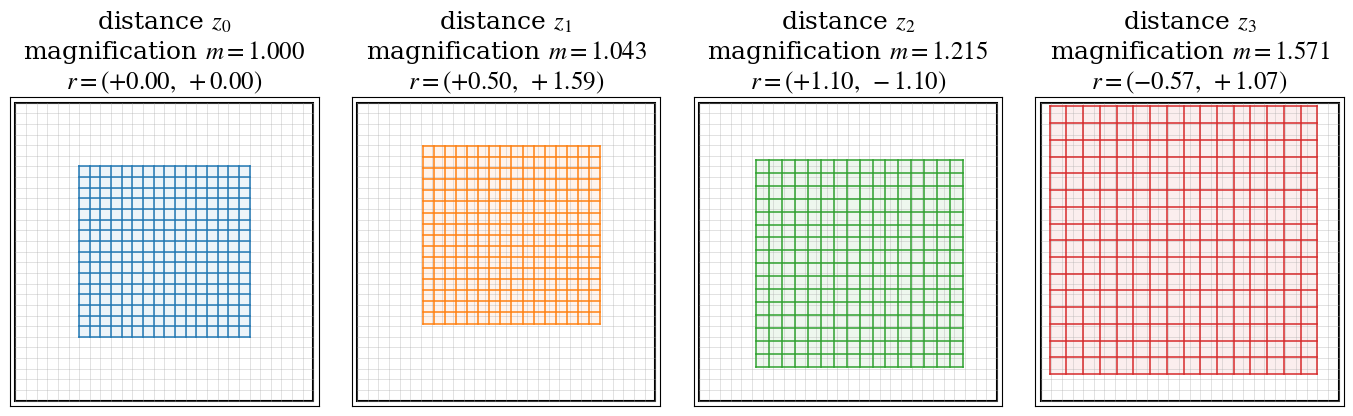

The script that saved this image: (Note: this script raises an exception after producing the figure.)
"""
Visualisation: interpolation from a 48×48 extended object grid to a 32×32
detector grid, scaled by norm_magnifications.

4 panels (one per distance).  Each shows the 48×48 object grid (grey) with
the 32×32 output grid projected back onto it (coloured).  The output grid
cell size in object pixels is 1/norm_magnifications[j], and it covers a
region of width  w_j = n_det / norm_magnifications[j]  centred in the object.
"""

import numpy as np
import matplotlib.pyplot as plt
import matplotlib.patches as mpatches
import matplotlib as mpl

mpl.rcParams.update({
    'font.family':      'serif',
    'font.serif':       ['Times New Roman', 'Times', 'DejaVu Serif'],
    'mathtext.fontset': 'stix',
    'font.size':        22,
})

# ── same parameters as s.py ───────────────────────────────────────────────────
focustodetectordistance = 1.217
sx0 = -3.135e-3
z1_all = np.array([5.110, 5.464, 6.879, 9.817,
                   10.372, 11.146, 12.594, 17.209]) * 1e-3 - sx0
z1_ids = np.array([0, 1, 2, 3])
z1 = z1_all[z1_ids]
magnifications      = focustodetectordistance / z1
norm_magnifications = magnifications / magnifications[0]

n_obj = 28   # extended object grid
n_det = 16   # detector / output grid

colors = ['#1f77b4', '#ff7f0e', '#2ca02c', '#d62728']

# ── helper: draw a pixel grid ─────────────────────────────────────────────────
def draw_grid(ax, x0, y0, ncells, cell, color, lw, alpha, label=None):
    """Draw an ncells×ncells grid starting at (x0,y0) with cell size `cell`."""
    size = ncells * cell
    for i in range(ncells + 1):
        kw = dict(color=color, lw=lw, alpha=alpha)
        ax.plot([x0, x0 + size], [y0 + i*cell, y0 + i*cell], **kw)
        ax.plot([x0 + i*cell, x0 + i*cell], [y0, y0 + size], **kw)
    if label is not None:
        ax.text(x0 + size + 0.3, y0 + size / 2, label,
                va='center', ha='left', fontsize=8,
                color=color, fontweight='bold')

# ─────────────────────────────────────────────────────────────────────────────
rng = np.random.default_rng(7)

fig, axes = plt.subplots(1, 4, figsize=(14, 5.5))
fig.subplots_adjust(wspace=0.05)

for j, ax in enumerate(axes):
    nm  = norm_magnifications[j]
    cell = 1.0 / nm          # output cell size in object pixels
    w    = n_det * cell       # total output region size in object pixels
    # shift in big-grid (N_u) coordinates; zero for reference distance
    if j == 0:
        shift_obj = np.zeros(2)
    else:
        max_shift_obj = min(2.0, (n_obj - w) / 2)
        shift_obj = rng.uniform(-max_shift_obj, max_shift_obj, size=2)
    x0 = (n_obj - w) / 2 + shift_obj[0]
    y0 = (n_obj - w) / 2 + shift_obj[1]

    ax.set_xlim(-0.5, n_obj + 0.5)
    ax.set_ylim(-0.5, n_obj + 0.5)
    ax.set_aspect('equal')
    m_val = 1.0 / nm
    ax.set_title(
        f'distance $z_{j}$\n'
        f'magnification $m = {m_val:.3f}$\n'
        f'$r = ({shift_obj[0]:+.2f},\\ {shift_obj[1]:+.2f})$',
        fontsize=18)
    ax.set_xlabel('')
    ax.set_ylabel('')
    ax.tick_params(left=False, bottom=False,
                   labelleft=False, labelbottom=False)

    # background: N_u x N_u object grid (1-pixel cells)
    draw_grid(ax, 0, 0, n_obj, 1.0, color='#aaaaaa', lw=0.4, alpha=0.6)

    # overlay: N x N output grid projected back into object space
    draw_grid(ax, x0, y0, n_det, cell, color=colors[j], lw=1.2, alpha=0.9)

    # shade the output region
    ax.add_patch(mpatches.Rectangle(
        (x0, y0), w, w,
        facecolor=colors[j], alpha=0.08, linewidth=0))


    # outer border with N_u label
    ax.add_patch(mpatches.Rectangle(
        (0, 0), n_obj, n_obj,
        linewidth=1.5, edgecolor='black', facecolor='none'))
    # ax.text(n_obj / 2, n_obj + 0.8, r'$N_u\times N_u$',
    #         ha='center', va='bottom', fontsize=9, color='black')

    # # N x N label inside the output region (first panel only, to avoid clutter)
    # if j == 0:
    #     ax.text(n_obj / 2, x0 + w / 2, r'$N\times N$',
    #             ha='center', va='center', fontsize=9,
    #             color=colors[j], fontweight='bold')

fig.tight_layout(rect=[0, 0, 1, 1])
plt.savefig('figs/interp_grids.pdf', bbox_inches='tight')
plt.savefig('figs/interp_grids.png', dpi=150, bbox_inches='tight')
print('Saved figs/interp_grids.pdf  and  figs/interp_grids.png')
plt.show()
